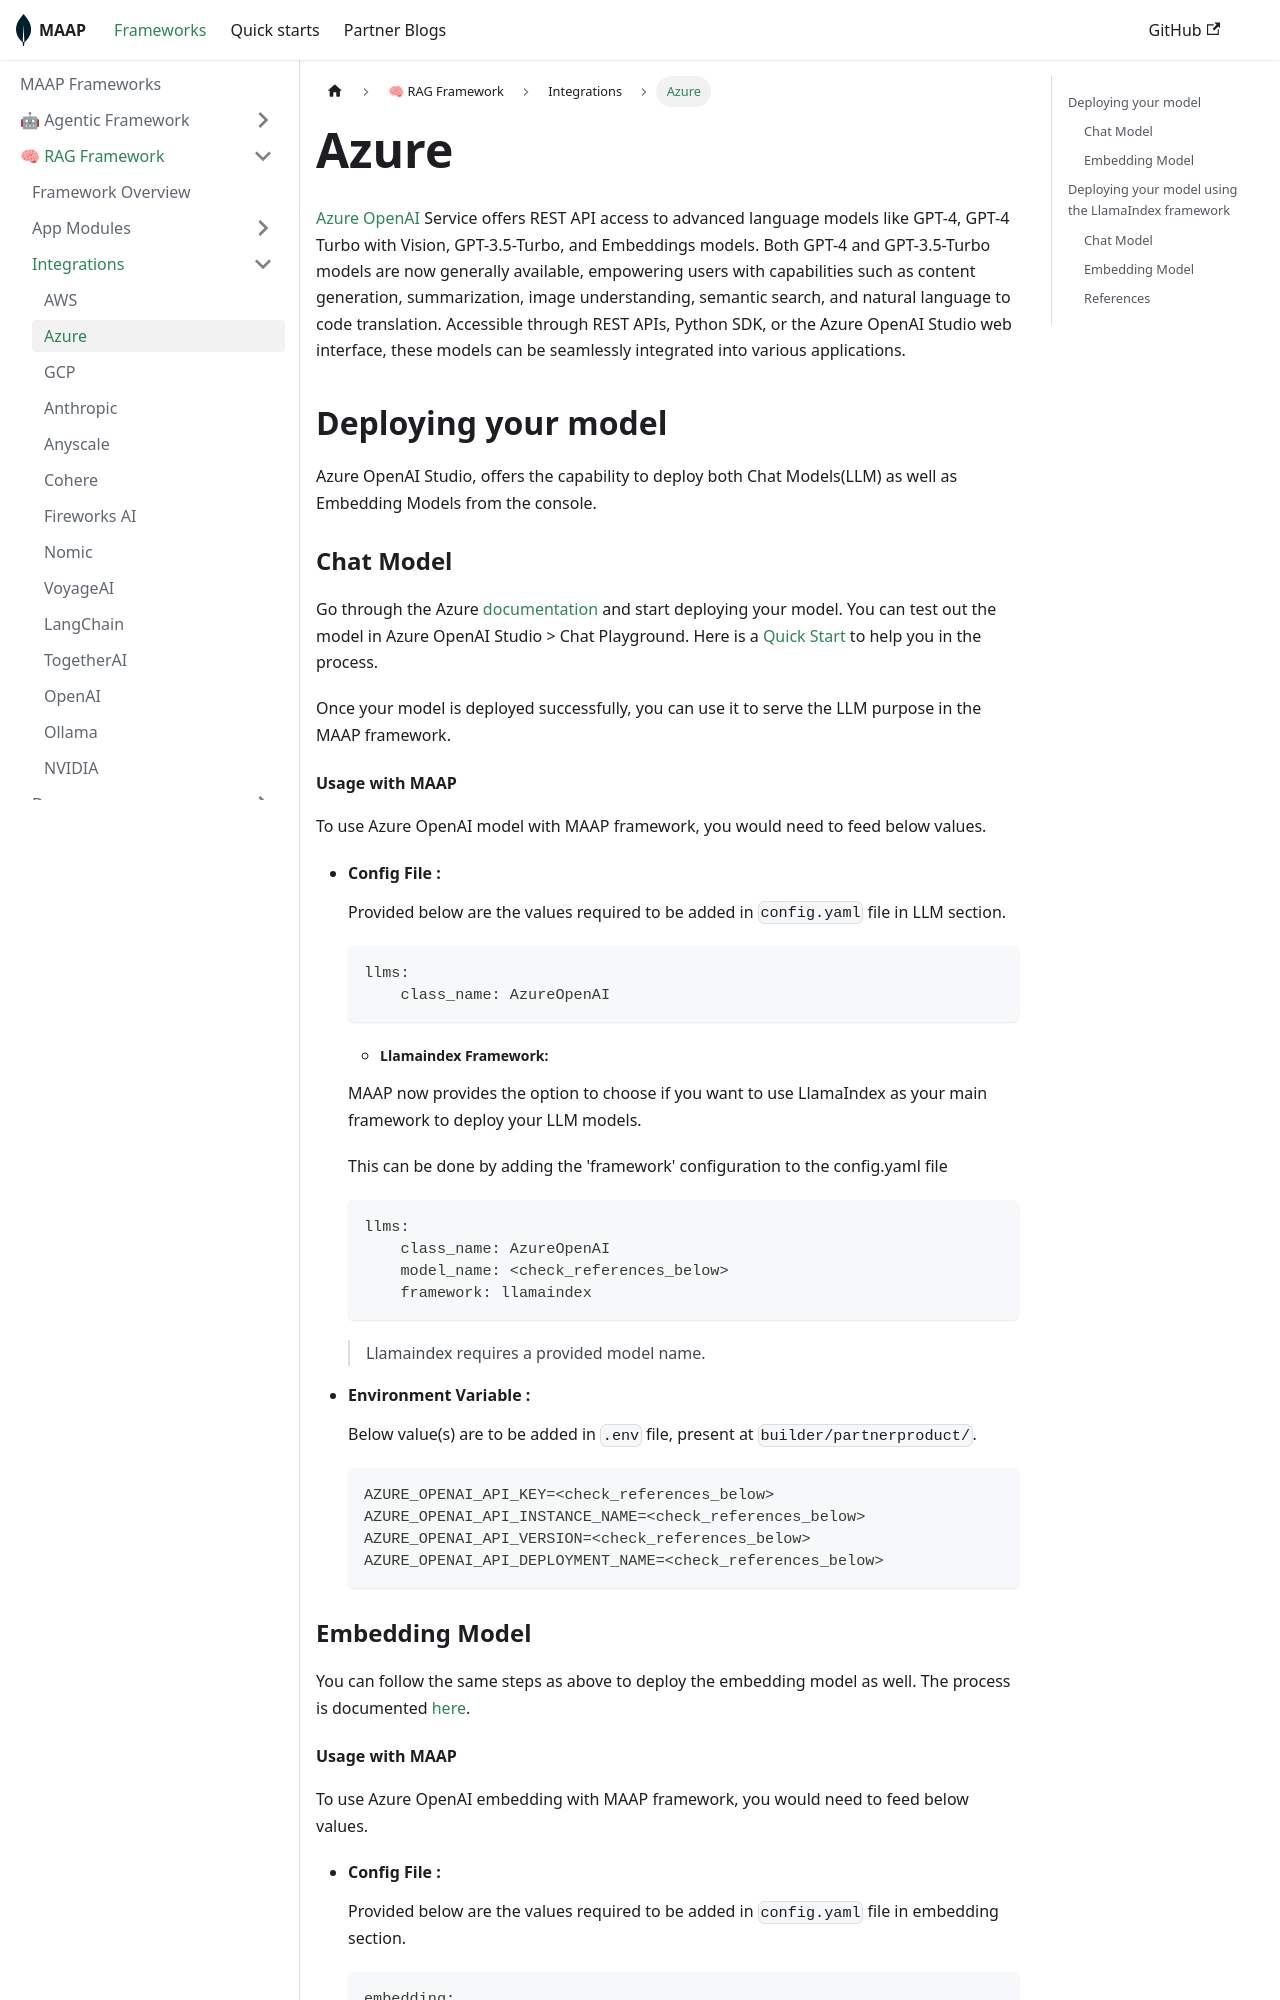

repository: mongodb-partners/maap-framework · page: docs/framework/rag/integrations/azure/index.html · generator: docusaurus

---
sidebar_position: 2
---

# Azure



[Azure OpenAI](https://azure.microsoft.com/en-in/products/ai-services/openai-service) Service offers REST API access to advanced language models like GPT-4, GPT-4 Turbo with Vision, GPT-3.5-Turbo, and Embeddings models. Both GPT-4 and GPT-3.5-Turbo models are now generally available, empowering users with capabilities such as content generation, summarization, image understanding, semantic search, and natural language to code translation. Accessible through REST APIs, Python SDK, or the Azure OpenAI Studio web interface, these models can be seamlessly integrated into various applications.


## Deploying your model

Azure OpenAI Studio, offers the capability to deploy both Chat Models(LLM) as well as Embedding Models from the console.


### Chat Model 

Go through the Azure [documentation](https://learn.microsoft.com/en-us/azure/ai-services/openai/how-to/create-resource?pivots=web-portal) and start deploying your model. You can test out the model in Azure OpenAI Studio > Chat Playground. Here is a [Quick Start](https://learn.microsoft.com/en-us/azure/ai-services/openai/chatgpt-quickstart) to help you in the process.

Once your model is deployed successfully, you can use it to serve the LLM purpose in the MAAP framework.
